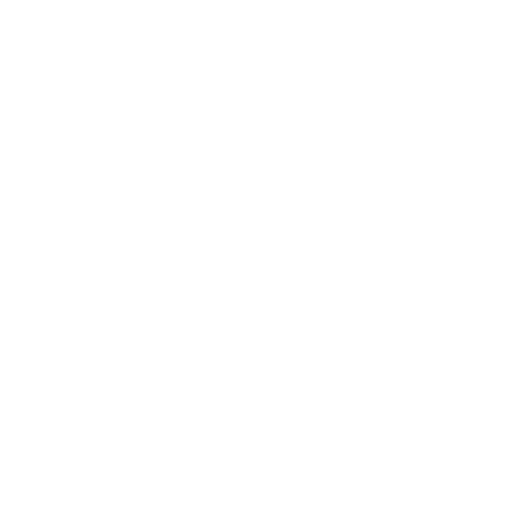
t = 0.00 s
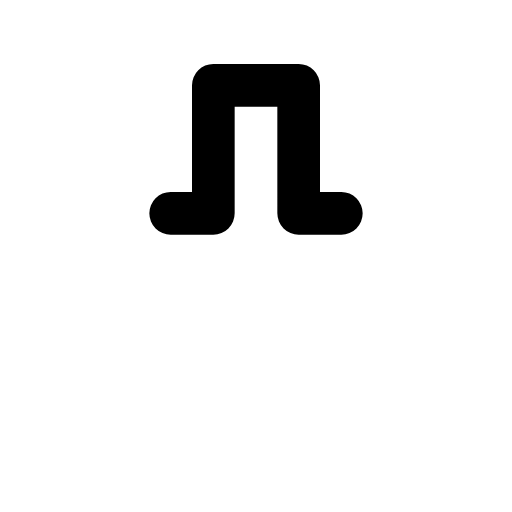
t = 0.25 s
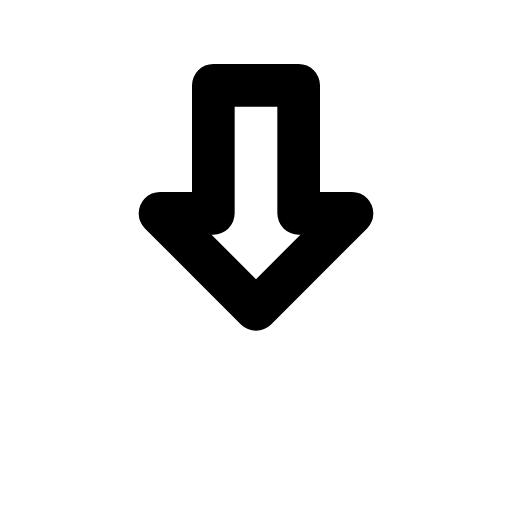
t = 0.50 s
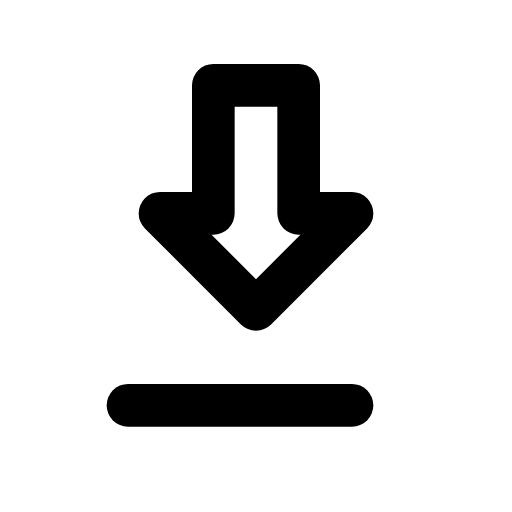
t = 0.65 s
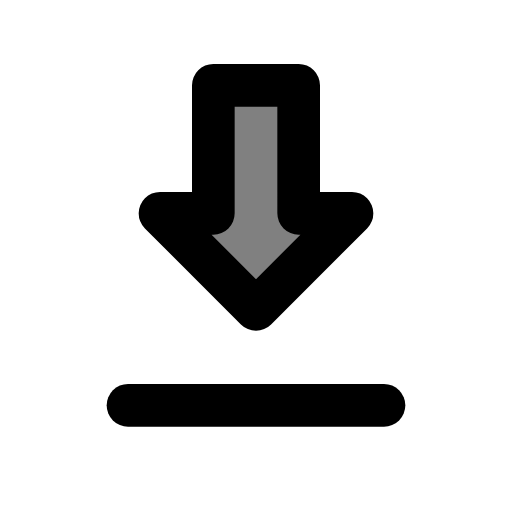
t = 0.90 s
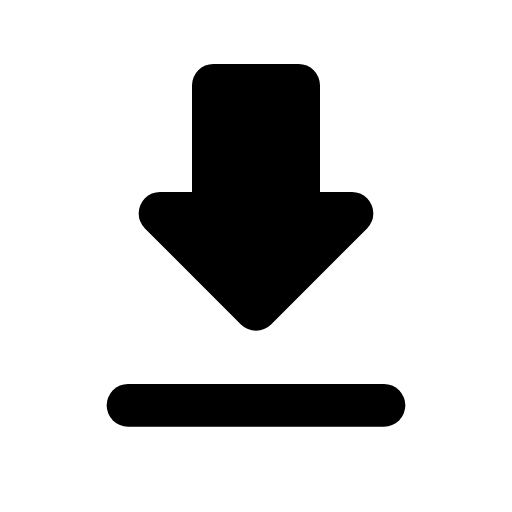
t = 1.10 s

The animated SVG that drew these frames (rendered in a browser with its animation timeline set to each time). Animation: 3 SMIL elements (animate=3); one cycle of 1.10 s.

<svg viewBox="0 0 24 24" xmlns="http://www.w3.org/2000/svg"><g stroke="currentColor" stroke-linecap="round" stroke-linejoin="round" stroke-width="2"><path d="M12 4h2v6h2.5l-4.5 4.5M12 4h-2v6h-2.5l4.5 4.5" fill="currentColor" stroke-dasharray="20" fill-opacity="0"><animate attributeName="stroke-dashoffset" dur="0.5s" fill="freeze" values="20;0"/><animate attributeName="fill-opacity" begin="0.7s" dur="0.4s" fill="freeze" to="1"/></path><path d="M6 19h12" fill="none" stroke-dasharray="14" stroke-dashoffset="14"><animate attributeName="stroke-dashoffset" begin="0.5s" dur="0.2s" fill="freeze" to="0"/></path></g></svg>
